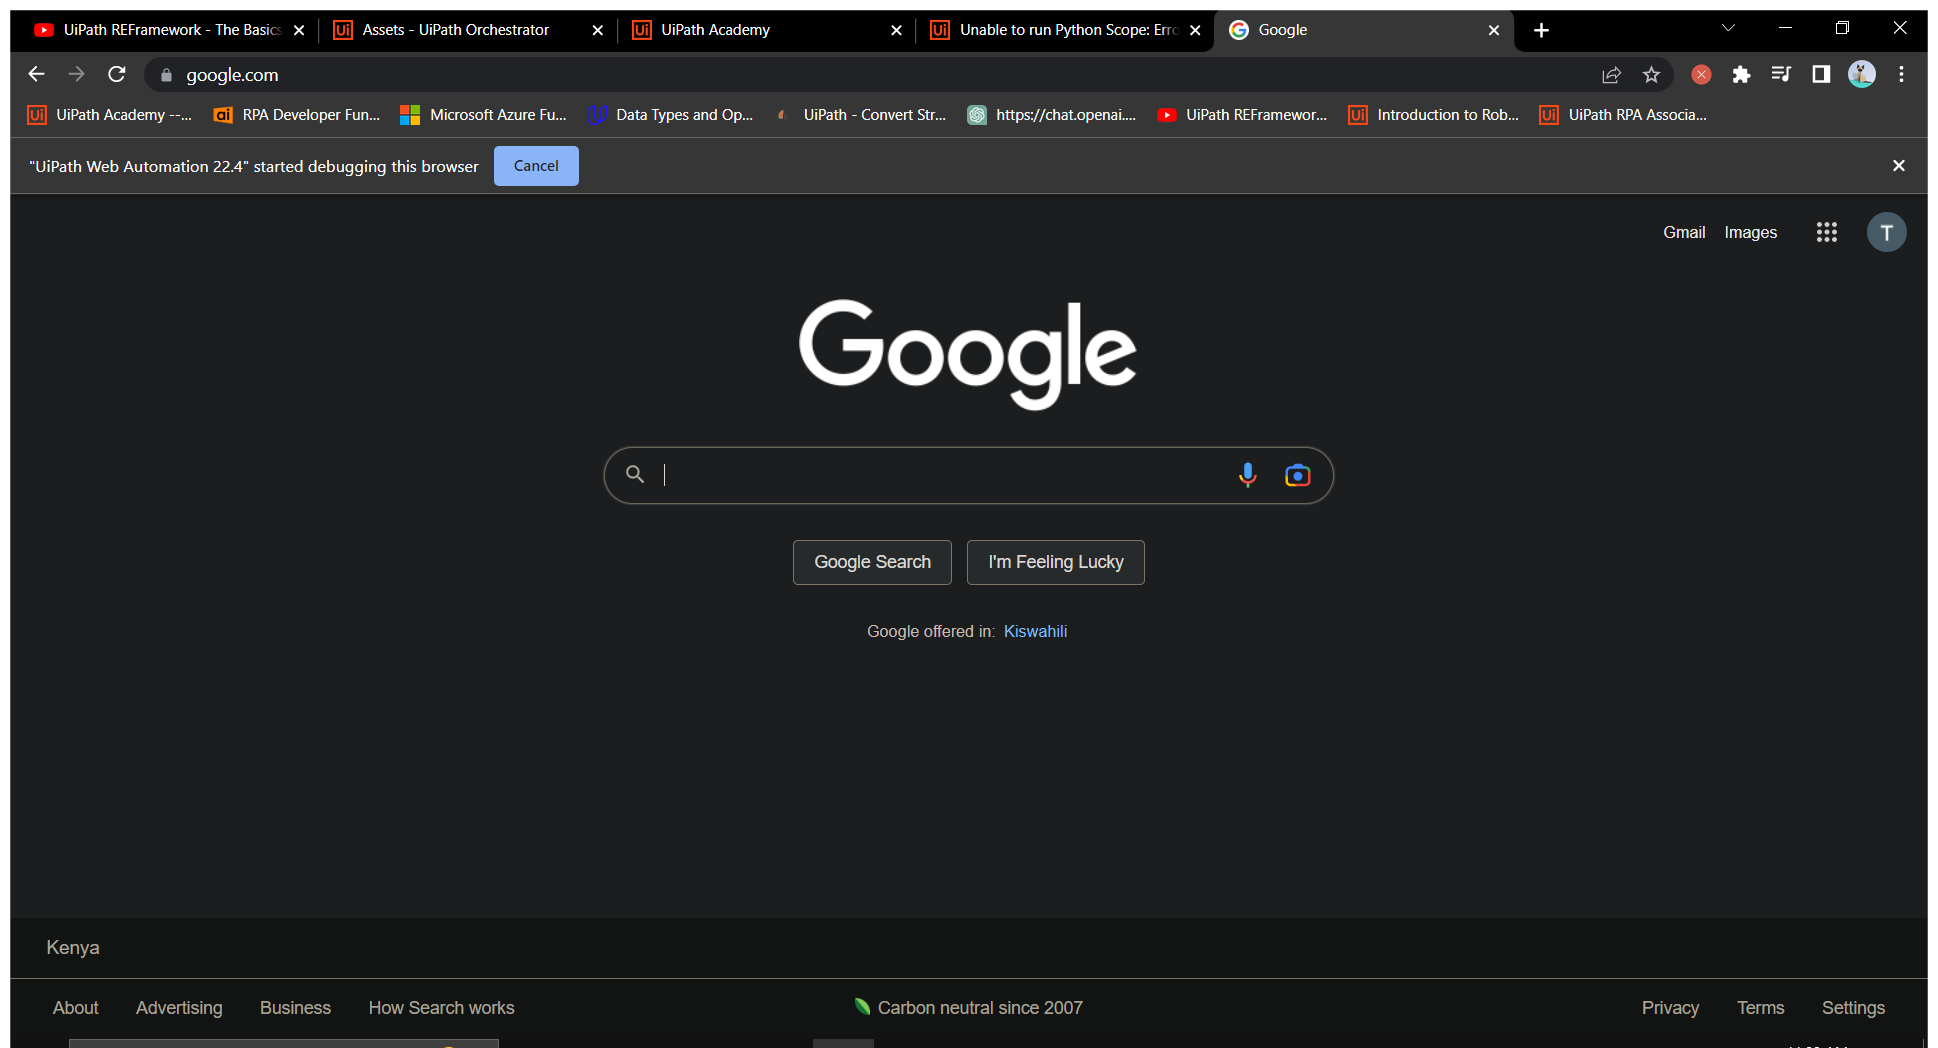
Task: Robotic Enterprise Framework
Workflow: InitAllApplications

Step 1: Use Browser Chrome: Google in window 'Google' (chrome.exe)
